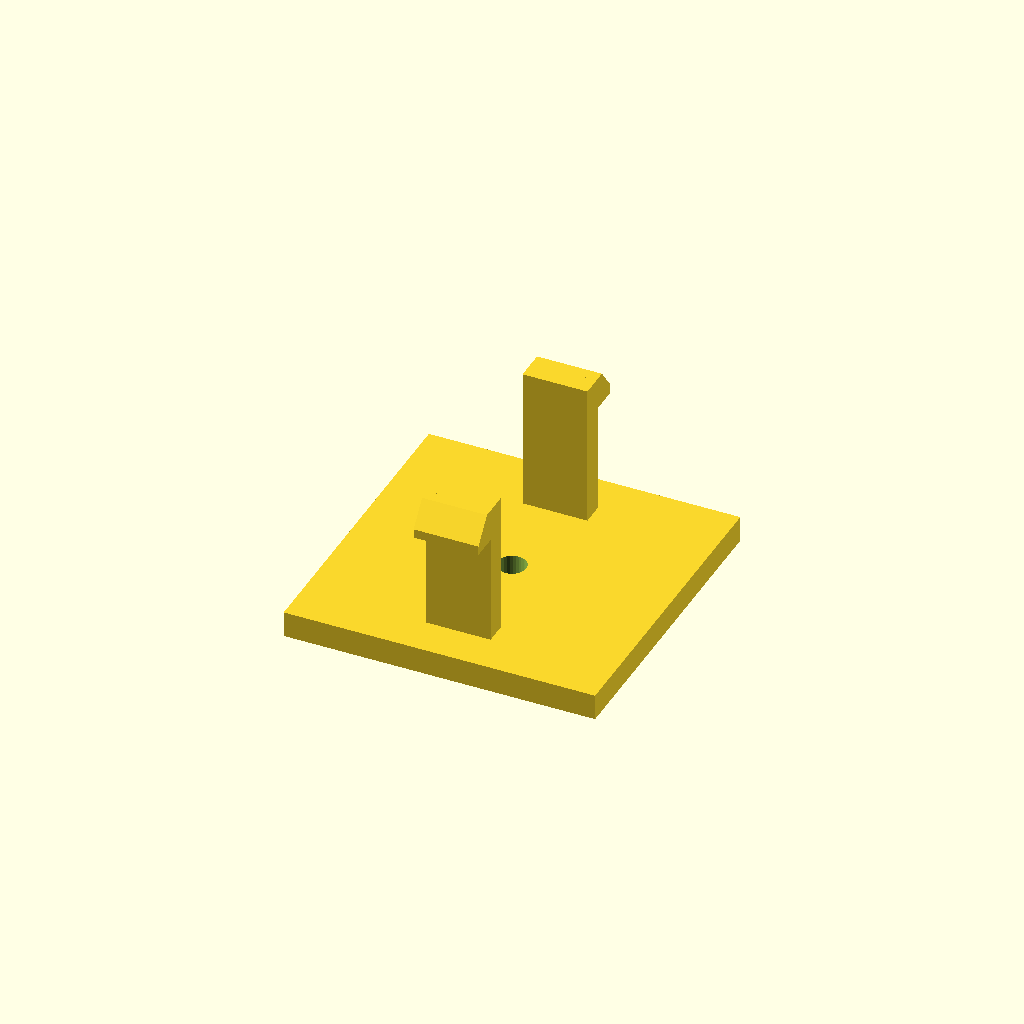
Cell 1 — every parameter at its default value.
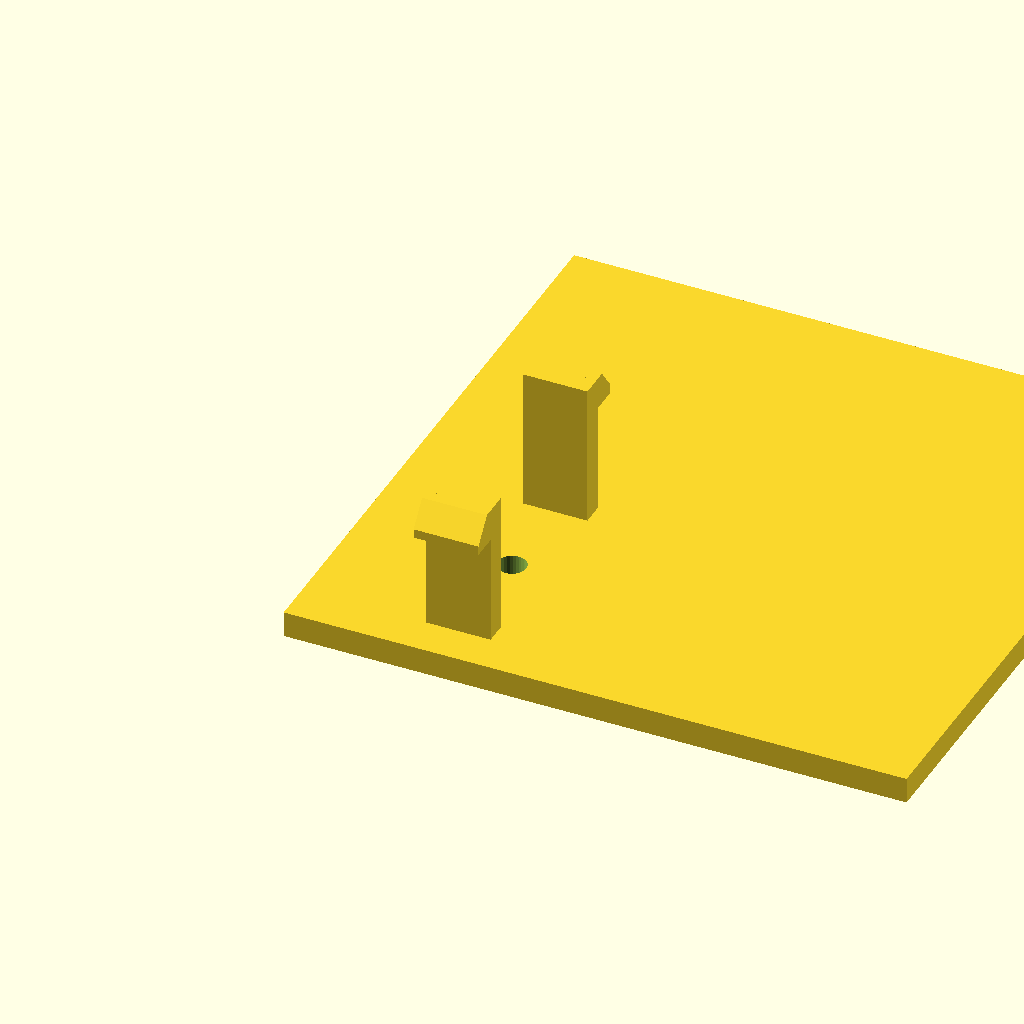
Cell 2 — base_d set to 96, the other parameters unchanged.
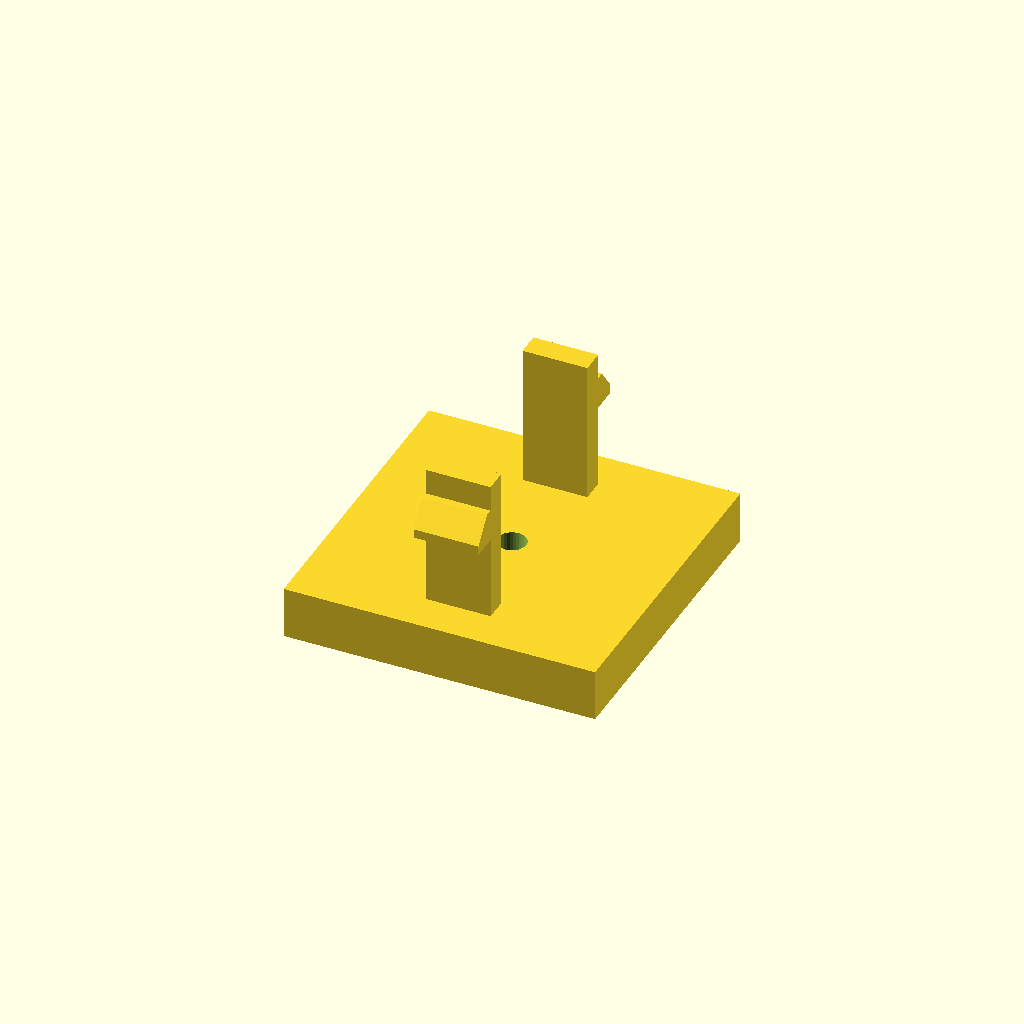
Cell 3: the same model with base_h = 8.
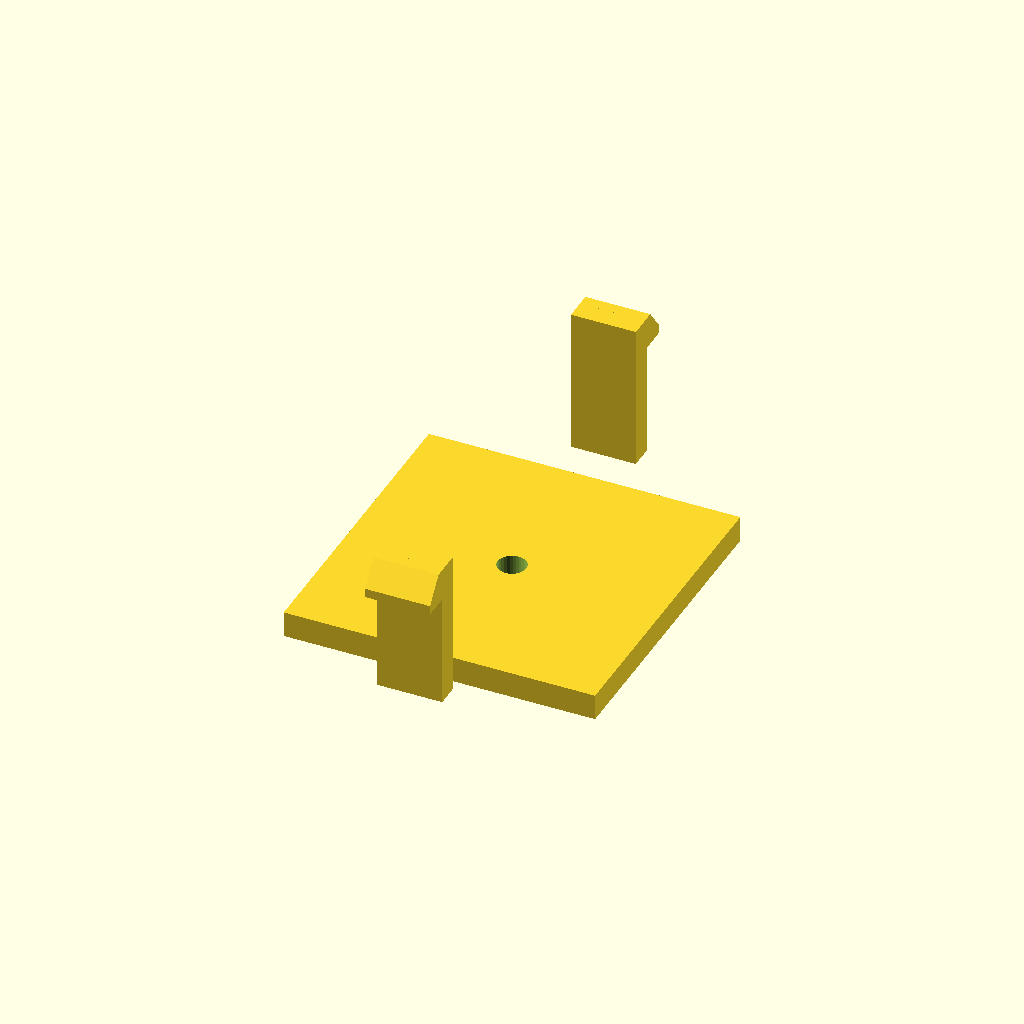
Cell 4 — span set to 64, the other parameters unchanged.
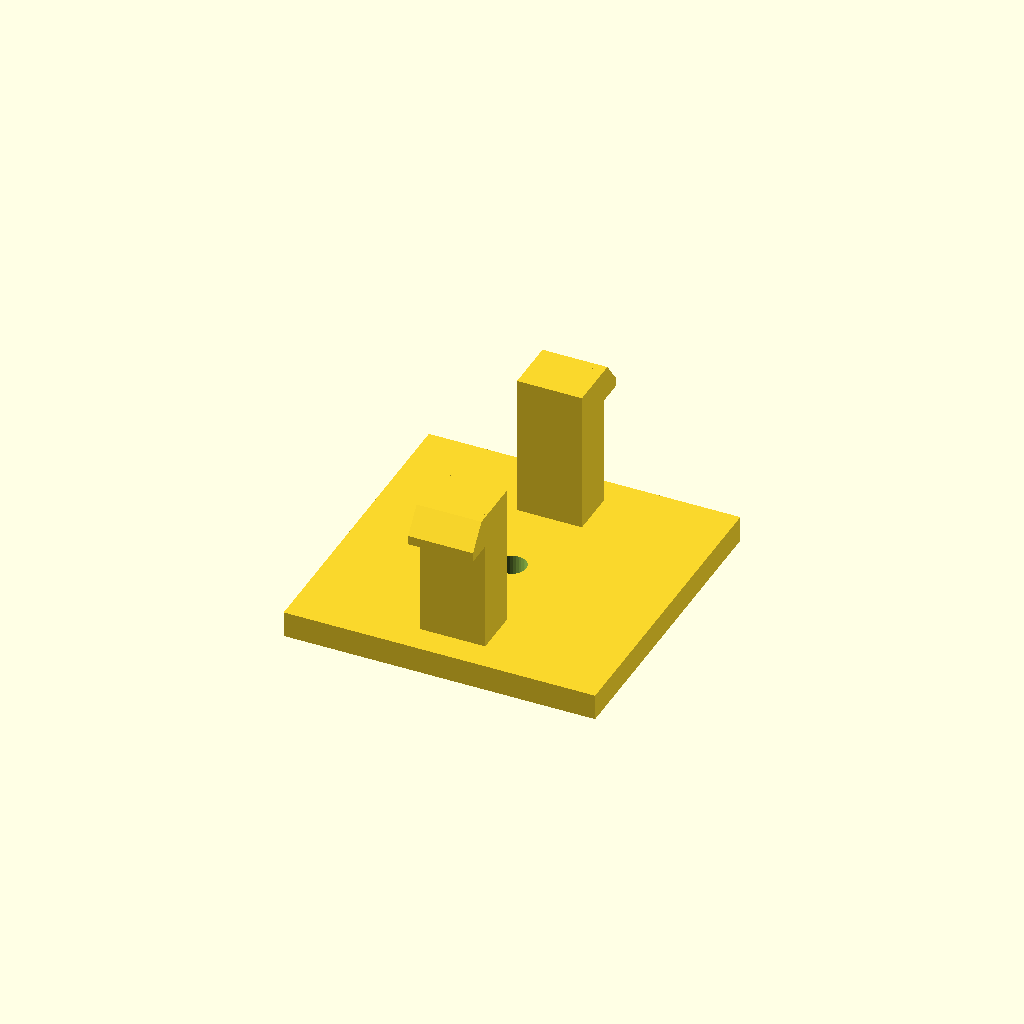
Cell 5: arm_t = 7.2 (everything else at default).
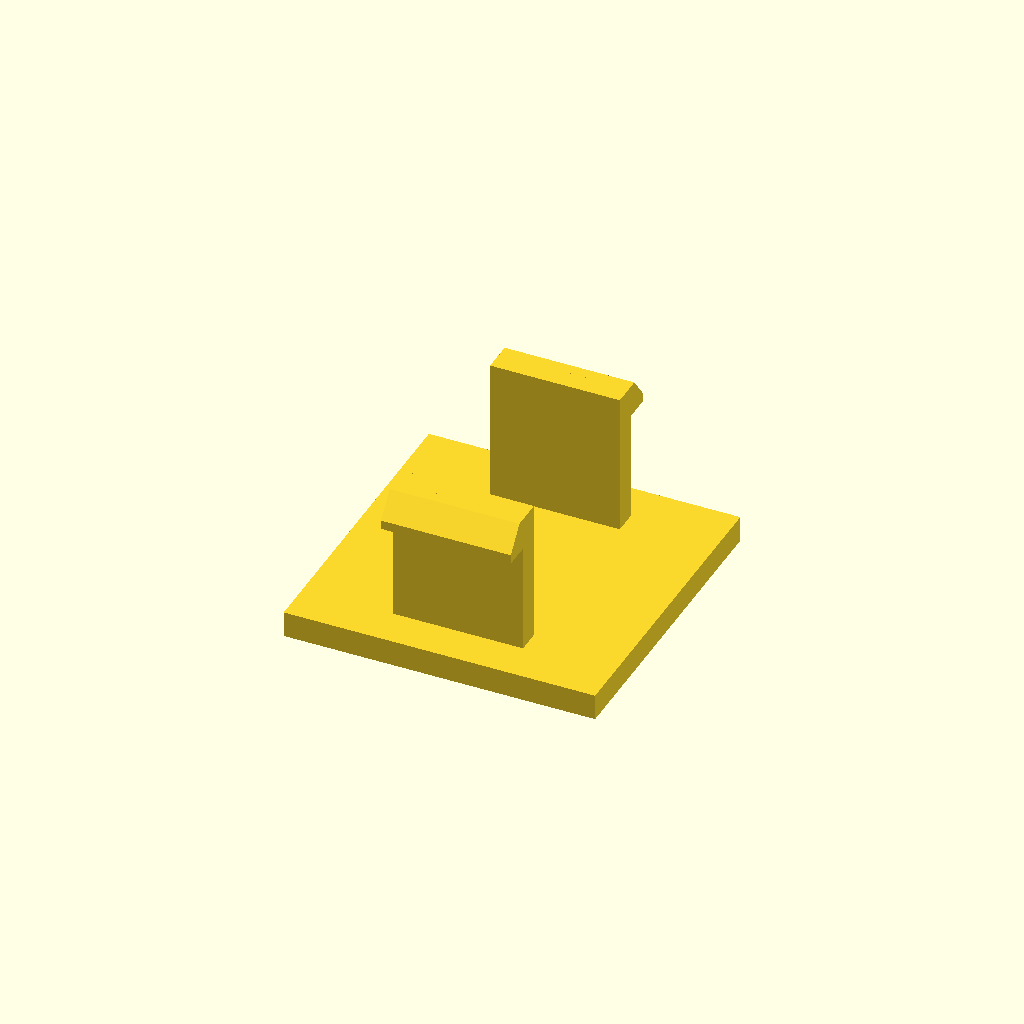
Cell 6: arm_d = 20 (everything else at default).
All cells are drawn from one camera (rotation 55°, 0°, 25°, orthographic, colour scheme Cornfield), so only the parameter changes between them.
Source of the model, optional_data/data/gen3/snapfits/part_0047.scad:
$fn = 32;

// ----------------------------------------------------------------------
// Snap-fit latch: 2 arms, 22 mm tall, 4.2 mm undercut hooks
// ----------------------------------------------------------------------

// --- parameters (mm) ---
base_d = 48;              // base plate depth
base_h = 4;               // base plate thickness
span = 32;                // distance between opposite arms
arm_t = 3.6;              // arm thickness
arm_d = 10;               // arm width
height = 22;              // free arm length
head_len = 4.2;           // hook reach
head_h = 5;               // hook height
lead = 1.4;               // lead-in ramp thickness
bore_d = 4.4;             // base fixing bore
top_z = 26;               // height of the arm tips above the base

arms = 2;

difference() {
  union() {
    /* base plate, centred on the arm ring */
    translate([-24, -24, 0]) cube([base_d, base_d, base_h]);
    for (a = [0 : 360 / arms : 359]) rotate([0, 0, a]) {
    /* arm, sunk 0.5 mm into the base */
    translate([-arm_d / 2, span / 2 - arm_t / 2, base_h - 0.5]) cube([arm_d, arm_t, height + 0.5]);
    /* hook: a convex hull of a tall inner block and a thin outer lip
       gives a flat undercut below and a lead-in ramp on top */
    hull() {
      translate([-arm_d / 2, span / 2 + arm_t / 2 - 0.6, top_z - head_h]) cube([arm_d, lead + 0.4, head_h]);
      translate([-arm_d / 2, span / 2 + arm_t / 2 - 0.2, top_z - head_h]) cube([arm_d, head_len, lead]);
    }
    }
  }
  translate([0, 0, -2.5]) cylinder(h = base_h + 5, d = bore_d);
}
Customizer parameters (derived from the source; name, type, default, range or options):
base_d: number, default 48
base_h: number, default 4
span: number, default 32
arm_t: number, default 3.6
arm_d: number, default 10
height: number, default 22
head_len: number, default 4.2
head_h: number, default 5
lead: number, default 1.4
bore_d: number, default 4.4
top_z: number, default 26
arms: number, default 2
